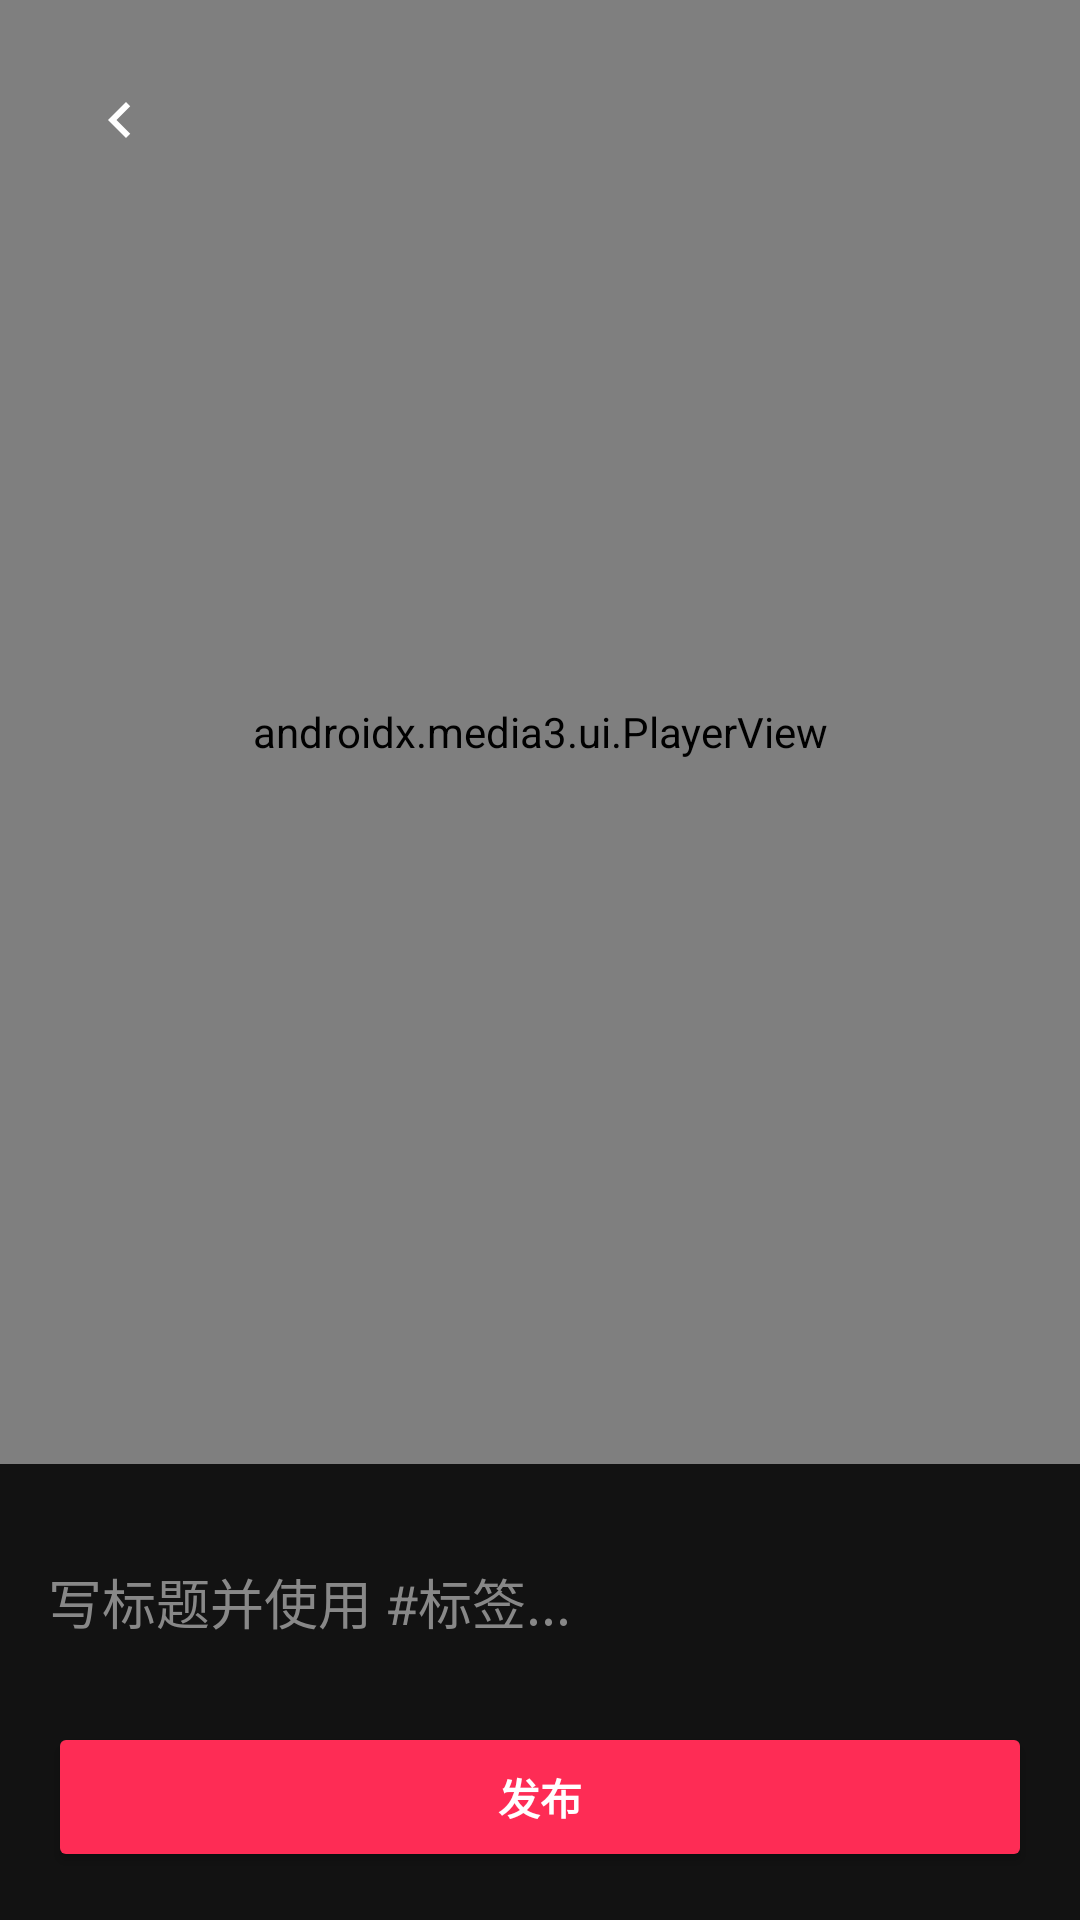

Reconstruct the res/layout file that produces this screen, plus the resources it refers to.
<!-- AndroidManifest.xml: application theme Theme.Tiktok2 -->
<!-- res/layout/fragment_publish.xml -->
<?xml version="1.0" encoding="utf-8"?>

<androidx.constraintlayout.widget.ConstraintLayout xmlns:android="http://schemas.android.com/apk/res/android"
    xmlns:app="http://schemas.android.com/apk/res-auto"
    android:layout_width="match_parent"
    android:layout_height="match_parent"
    android:background="@android:color/black">

    
    <androidx.media3.ui.PlayerView
        android:id="@+id/playerView"
        android:layout_width="match_parent"
        android:layout_height="0dp"
        app:layout_constraintBottom_toTopOf="@id/bottomLayout"
        app:layout_constraintTop_toTopOf="parent"
        app:resize_mode="fixed_width"
        app:use_controller="true" />

    
    <ImageView
        android:id="@+id/ivBack"
        android:layout_width="40dp"
        android:layout_height="40dp"
        android:layout_margin="20dp"
        android:padding="8dp"
        android:src="@drawable/ic_back_arrow"
        app:layout_constraintStart_toStartOf="parent"
        app:layout_constraintTop_toTopOf="parent"
        app:tint="@android:color/white" />

    
    <LinearLayout
        android:id="@+id/bottomLayout"
        android:layout_width="match_parent"
        android:layout_height="wrap_content"
        android:background="#121212"
        android:orientation="vertical"
        android:padding="16dp"
        app:layout_constraintBottom_toBottomOf="parent">

        <EditText
            android:id="@+id/etDescription"
            android:layout_width="match_parent"
            android:layout_height="wrap_content"
            android:background="@null"
            android:hint="写标题并使用 #标签..."
            android:minHeight="60dp"
            android:textColor="@android:color/white"
            android:textColorHint="#888888" />

        <Button
            android:id="@+id/btnPublish"
            android:layout_width="match_parent"
            android:layout_height="50dp"
            android:layout_marginTop="10dp"
            android:backgroundTint="#FE2C55"
            android:text="发布"
            android:textColor="@android:color/white"
            android:textStyle="bold" />
    </LinearLayout>

</androidx.constraintlayout.widget.ConstraintLayout>
<!-- resources referenced by this layout -->
<resources>
  <!-- drawable ic_back_arrow (drawable) -->
  <vector xmlns:android="http://schemas.android.com/apk/res/android"
      android:width="24dp"
      android:height="24dp"
      android:viewportWidth="24"
      android:viewportHeight="24"
      android:autoMirrored="true"
      android:tint="#FFFFFF">
  
      
      <path
          android:fillColor="@android:color/white"
          android:pathData="M15.41,7.41L14,6l-6,6 6,6 1.41,-1.41L10.83,12z"/>
  </vector>
  <style name="Theme.Tiktok2" parent="Base.Theme.Tiktok2" />
  <style name="Base.Theme.Tiktok2" parent="Theme.Material3.DayNight.NoActionBar">
          
          
      </style>
</resources>
